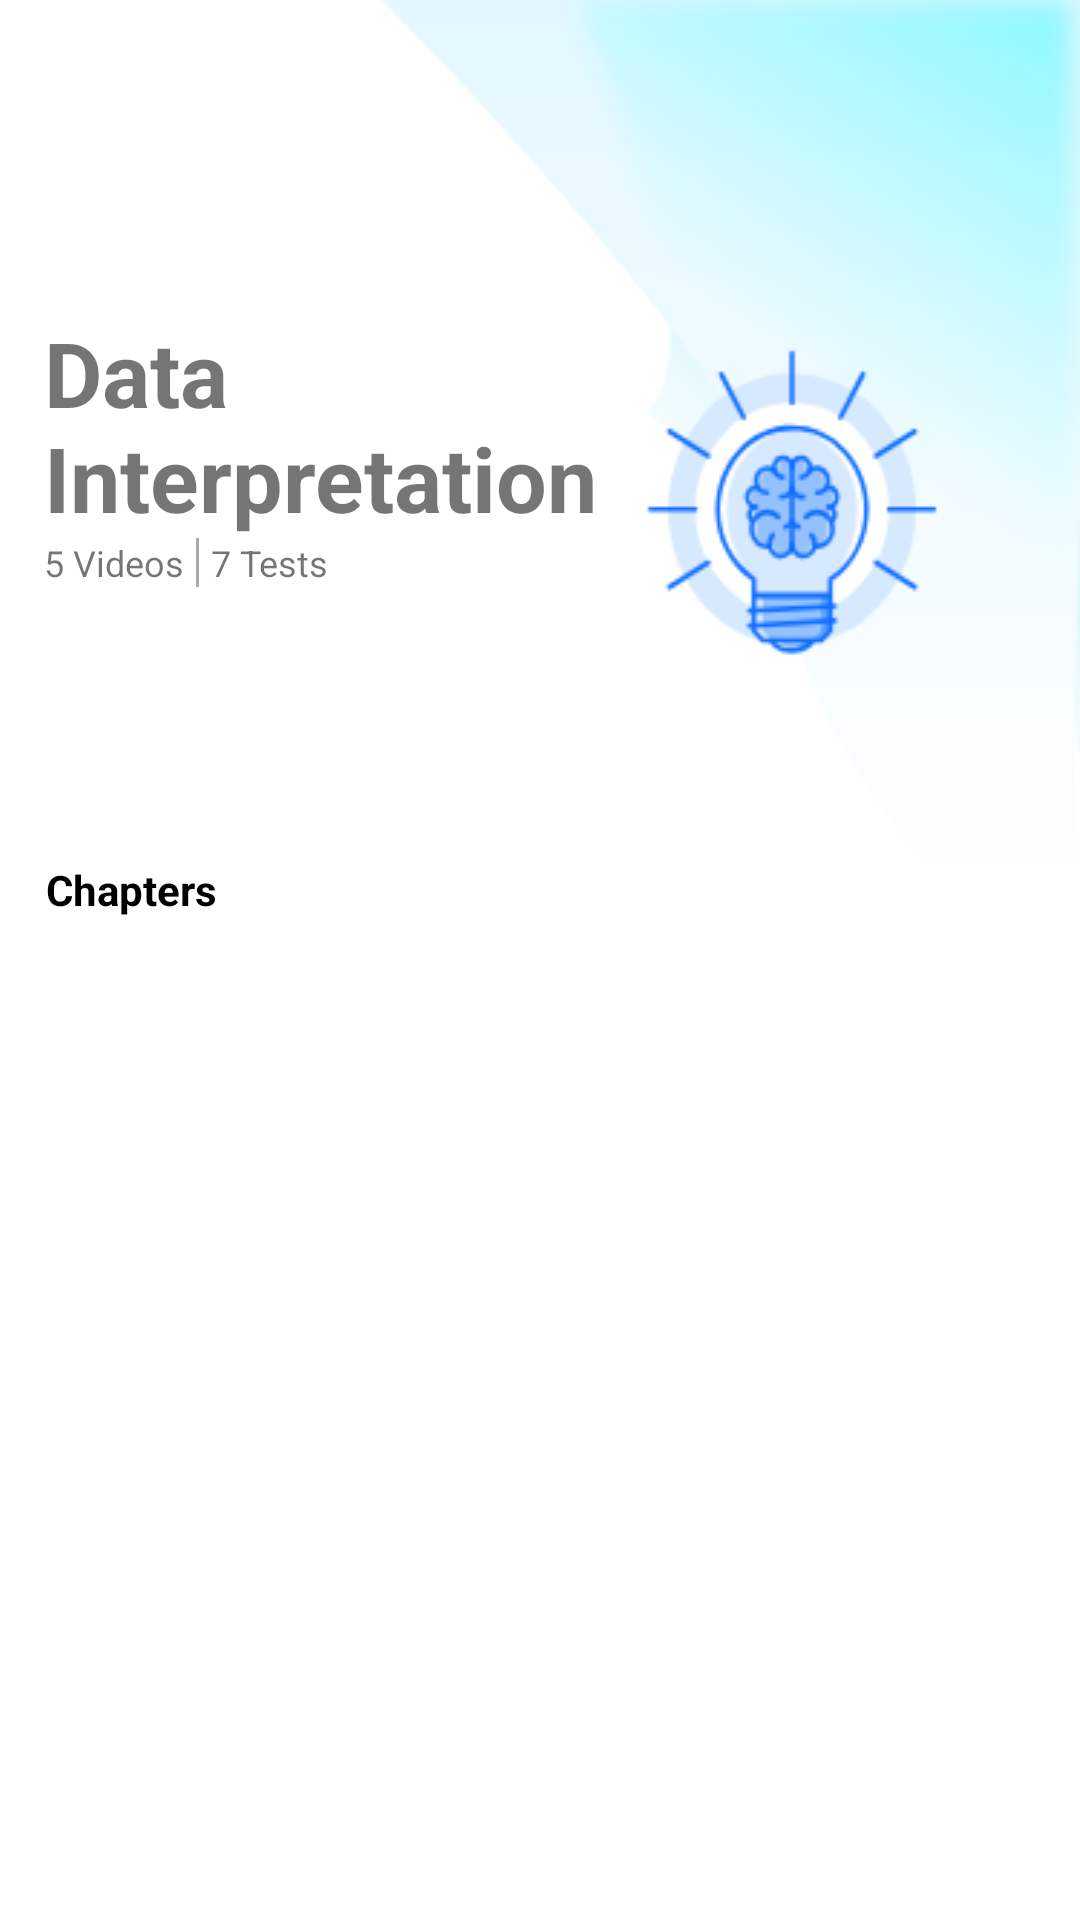

Android layout source for this screen:
<!-- AndroidManifest.xml: application theme AppTheme -->
<!-- res/layout/activity_chapter.xml -->
<?xml version="1.0" encoding="utf-8"?>
<android.support.v4.widget.NestedScrollView xmlns:android="http://schemas.android.com/apk/res/android"
    xmlns:app="http://schemas.android.com/apk/res-auto"
    xmlns:tools="http://schemas.android.com/tools"
    android:layout_width="match_parent"
    android:layout_height="match_parent"
    android:background="@android:color/white"
    tools:context=".ChapterActivity">

    <android.support.constraint.ConstraintLayout
        android:layout_width="match_parent"
        android:layout_height="match_parent"
        android:descendantFocusability="blocksDescendants">

        <ImageView
            android:id="@+id/bgImage"
            android:layout_width="match_parent"
            android:layout_height="wrap_content"
            android:background="@drawable/bg_chapter"
            app:layout_constraintEnd_toEndOf="parent"
            app:layout_constraintStart_toStartOf="parent"
            app:layout_constraintTop_toTopOf="parent" />

        <TextView
            android:id="@+id/tv_title"
            android:layout_width="200dp"
            android:layout_height="wrap_content"
            android:layout_marginEnd="8dp"
            android:layout_marginLeft="8dp"
            android:layout_marginRight="8dp"
            android:layout_marginStart="8dp"
            android:layout_marginTop="104dp"
            android:gravity="start"
            android:text="Data Interpretation"
            android:textAlignment="textStart"
            android:textSize="30sp"
            android:textStyle="bold"
            app:layout_constraintEnd_toEndOf="parent"
            app:layout_constraintHorizontal_bias="0.047"
            app:layout_constraintStart_toStartOf="parent"
            app:layout_constraintTop_toTopOf="parent" />

        <LinearLayout
            android:layout_width="wrap_content"
            android:layout_height="wrap_content"
            android:orientation="horizontal"
            app:layout_constraintEnd_toEndOf="@+id/tv_name"
            app:layout_constraintHorizontal_bias="0.0"
            app:layout_constraintStart_toStartOf="@+id/tv_title"
            app:layout_constraintTop_toBottomOf="@+id/tv_title">

            <TextView
                android:layout_width="wrap_content"
                android:layout_height="wrap_content"
                android:text="5 Videos"
                android:textSize="12sp" />

            <View
                android:layout_width="1dp"
                android:layout_height="match_parent"
                android:layout_marginHorizontal="4dp"
                android:background="@android:color/darker_gray" />

            <TextView
                android:layout_width="wrap_content"
                android:layout_height="wrap_content"
                android:text="7 Tests"
                android:textSize="12sp" />
        </LinearLayout>

        <TextView
            android:id="@+id/tvChapter"
            android:layout_width="wrap_content"
            android:layout_height="wrap_content"
            android:layout_marginEnd="8dp"
            android:layout_marginLeft="8dp"
            android:layout_marginRight="8dp"
            android:layout_marginStart="8dp"
            android:text="Chapters"
            android:textColor="@android:color/black"
            android:textStyle="bold"
            app:layout_constraintEnd_toEndOf="parent"
            app:layout_constraintHorizontal_bias="0.025"
            app:layout_constraintStart_toStartOf="parent"
            app:layout_constraintTop_toBottomOf="@+id/bgImage" />

        <android.support.v7.widget.RecyclerView
            android:id="@+id/rv_chapter_cards"
            android:layout_width="match_parent"
            android:layout_height="wrap_content"
            android:layout_marginEnd="8dp"
            android:layout_marginLeft="8dp"
            android:layout_marginRight="8dp"
            android:layout_marginStart="8dp"
            android:layout_marginTop="8dp"
            android:overScrollMode="never"
            android:nestedScrollingEnabled="false"
            app:layout_constraintEnd_toEndOf="parent"
            app:layout_constraintHorizontal_bias="0.0"
            app:layout_constraintStart_toStartOf="parent"
            app:layout_constraintTop_toBottomOf="@+id/tvChapter" />

    </android.support.constraint.ConstraintLayout>



</android.support.v4.widget.NestedScrollView>
<!-- resources referenced by this layout -->
<resources>
  <!-- drawable bg_chapter: png bitmap (drawable, 21216 bytes) -->
  <style name="AppTheme" parent="Theme.AppCompat.Light.NoActionBar">
          
          <item name="colorPrimary">@color/colorPrimary</item>
          <item name="colorPrimaryDark">@color/colorPrimaryDark</item>
          <item name="colorAccent">@color/colorAccent</item>
          <item name="android:background">@null</item>
          
          <item name="background">@null</item>
      </style>
  <color name="colorPrimary">#27beec</color>
  <color name="colorPrimaryDark">#077bbe</color>
  <color name="colorAccent">#FF4081</color>
</resources>
